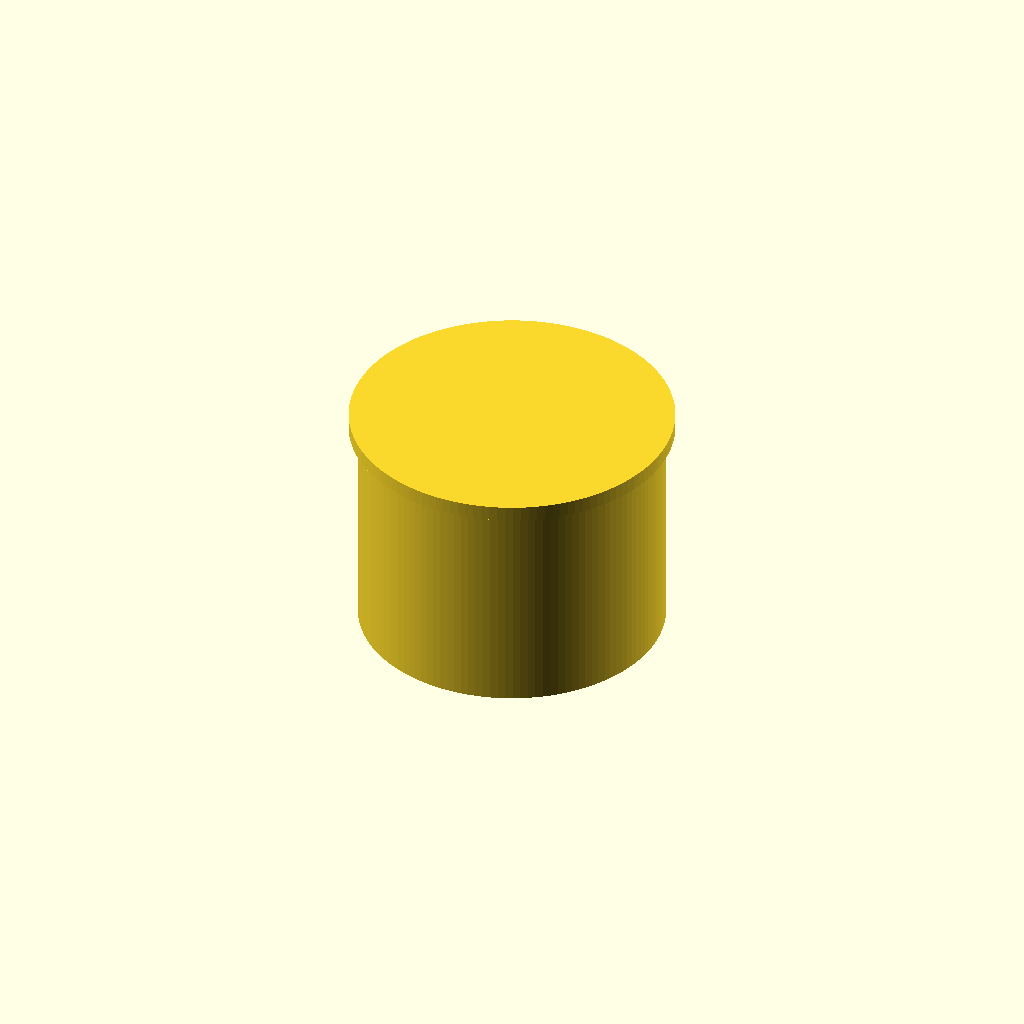
Cell 1: rendered with the file's own defaults.
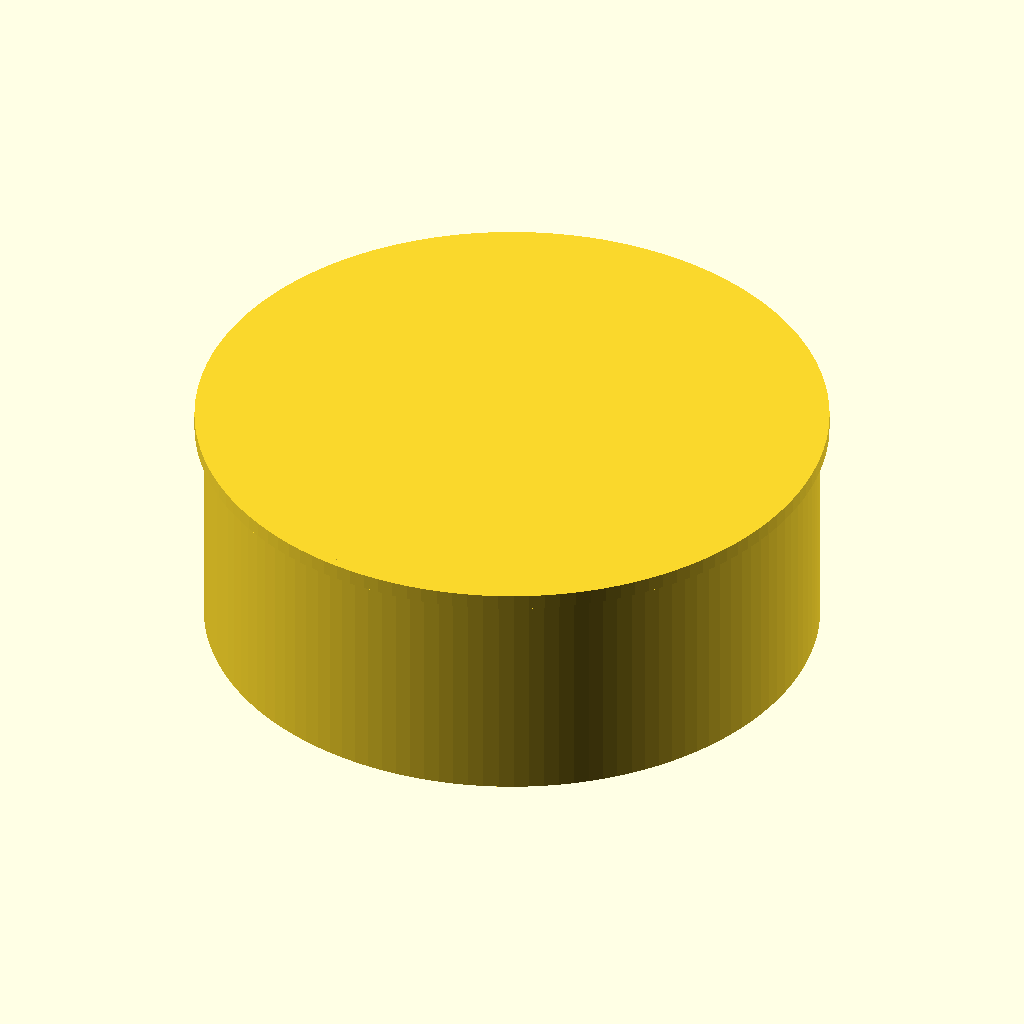
Cell 2: od = 80 (everything else at default).
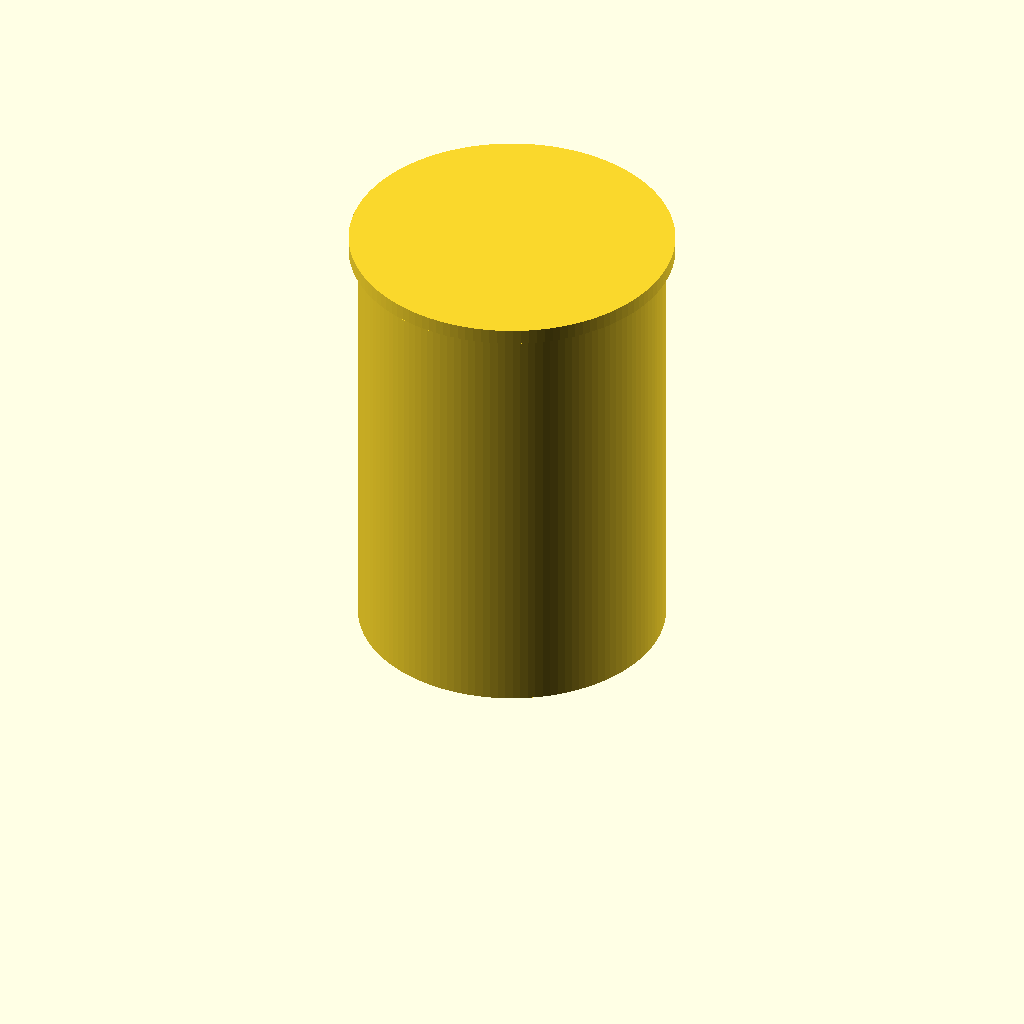
Cell 3 — socket_depth set to 56, the other parameters unchanged.
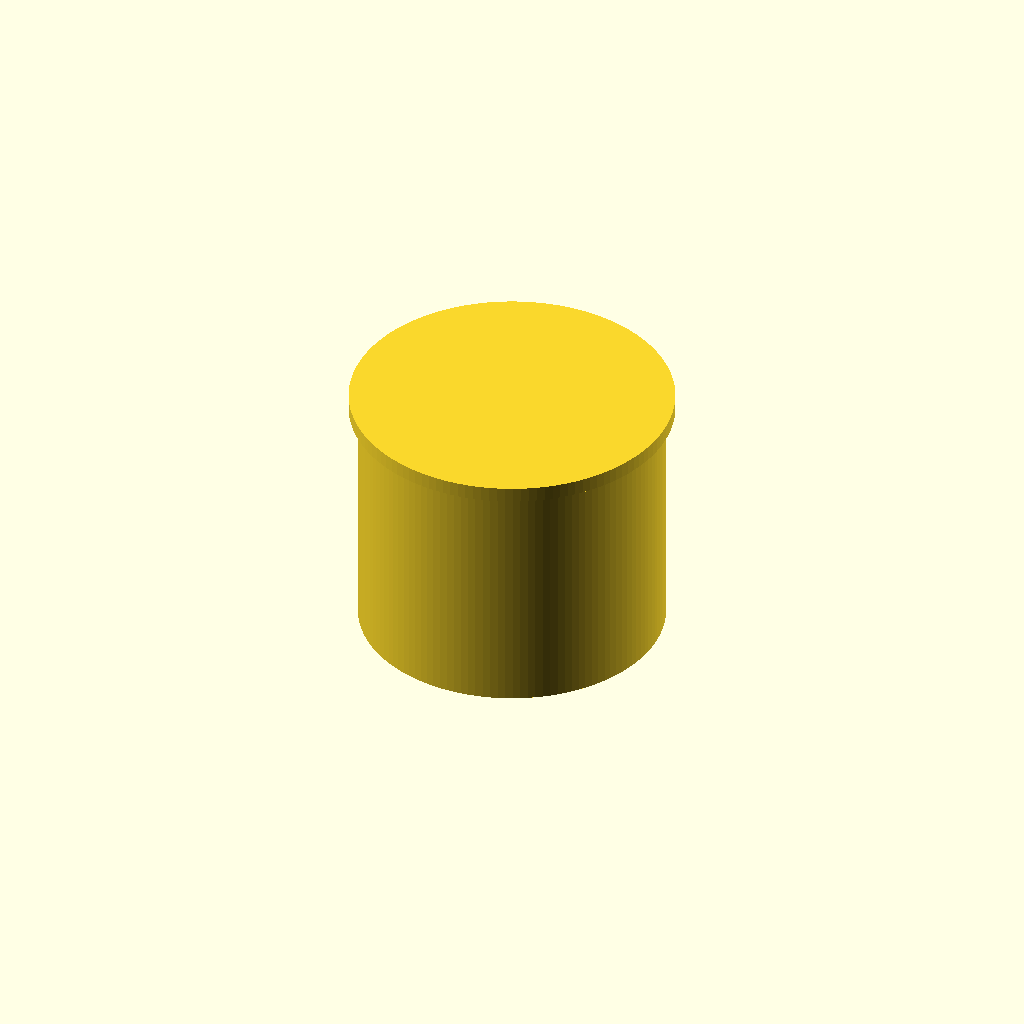
Cell 4: end_thickness = 6 (everything else at default).
All cells are drawn from one camera (rotation 55°, 0°, 25°, orthographic, colour scheme Cornfield), so only the parameter changes between them.
OpenSCAD source file additional_study/matched_effort/results/direct_matched_calls/scad/ht_pipe__HT_32_cap.scad:
$fn=128;

// HT 32 cap (approximation)
// Typical HT 32 OD ~ 40 mm. Cap with socket and closed end.

od = 40;            // outer diameter of cap
wall = 2.2;         // wall thickness
id = od - 2*wall;   // inner diameter
socket_depth = 28;  // insertion depth
end_thickness = 3;  // closed end thickness
lip = 2.0;          // small outer lip height
lip_over = 1.2;     // lip radial overhang

module ht32_cap() {
    difference() {
        union() {
            // main outer body
            cylinder(h=socket_depth + end_thickness, d=od);

            // small outer lip at opening
            translate([0,0,socket_depth + end_thickness - lip])
                cylinder(h=lip, d=od + 2*lip_over);
        }

        // inner cavity (open at bottom, closed at top by end_thickness)
        translate([0,0,0])
            cylinder(h=socket_depth, d=id);

        // slight lead-in chamfer at opening (inside)
        translate([0,0,0])
            cylinder(h=2.0, d1=id+2.0, d2=id);
    }
}

ht32_cap();
Parameter table extracted from the source (name, type, default, range or options):
od: number, default 40
wall: number, default 2.2
socket_depth: number, default 28
end_thickness: number, default 3
lip: number, default 2
lip_over: number, default 1.2
